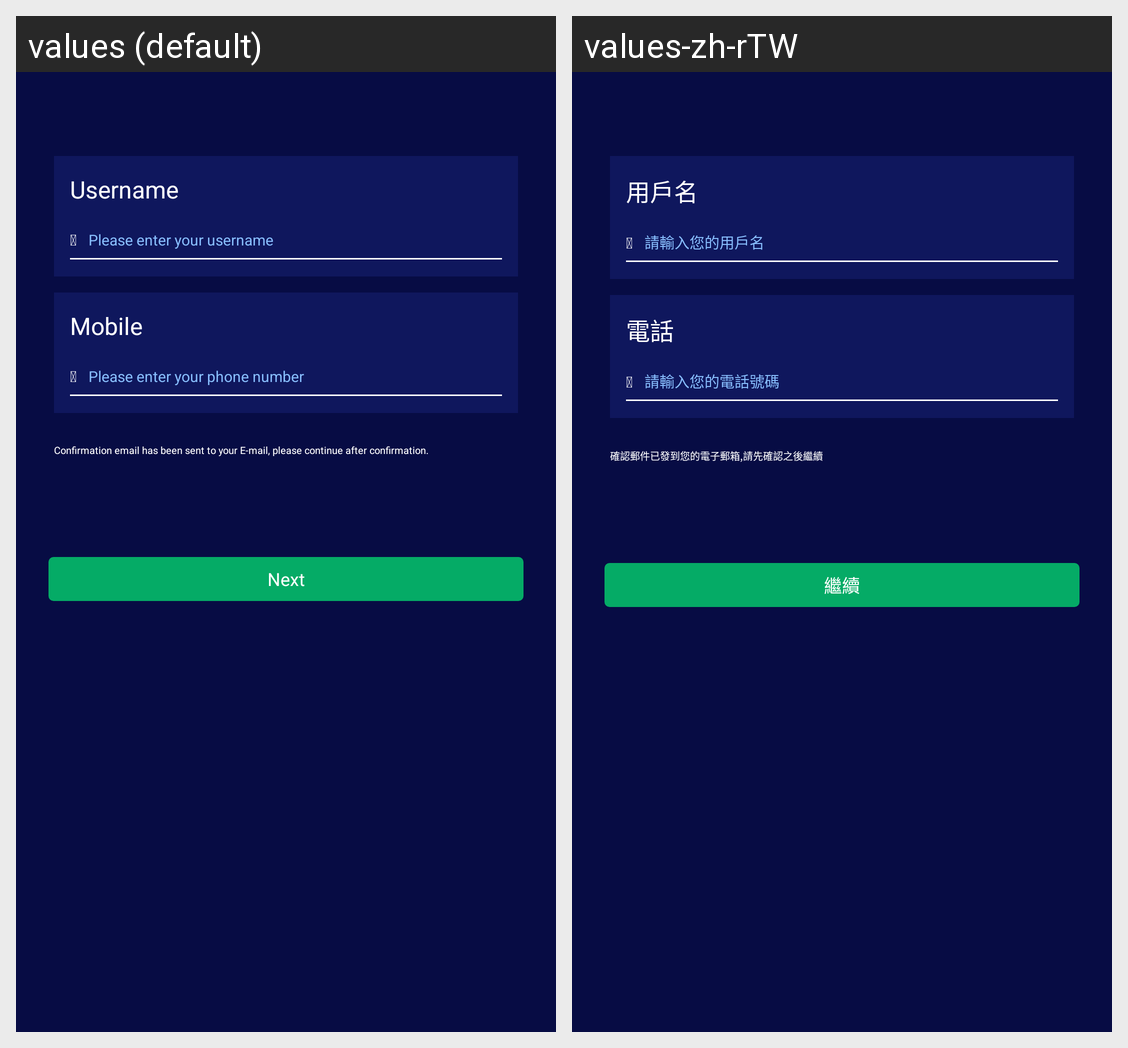

This grid shows one Android layout under two languages. Give, for every string resource on the screen, its name, the default text and each shown locale's text.
Android screen res/layout/activity_register_pager1.xml rendered under 2 locales, left to right: values (default), values-zh-rTW. Device: Nexus 5 (rendered at 1080×1920; each locale shown at half size, 540×960, under a caption strip naming it); theme TranslucentTheme.
Strings drawn on this screen, with the default value and each locale's value (text and hints the layout hard-codes, and strings that could not be matched under every locale, appear in the picture but are not listed):

user_name
  values: Username
  values-zh-rTW: 用戶名

user_icon
  values: 
  values-zh-rTW:   [not translated; the default value is used]

please_enter_your_name
  values: Please enter your username
  values-zh-rTW: 請輸入您的用戶名

phone_number
  values: Mobile
  values-zh-rTW: 電話

phone_icon
  values: 
  values-zh-rTW:   [not translated; the default value is used]

please_enter_your_phone
  values: Please enter your phone number
  values-zh-rTW: 請輸入您的電話號碼

email_confirm
  values: Confirmation email has been sent to your E-mail, please continue after confirmation.
  values-zh-rTW: 確認郵件已發到您的電子郵箱,請先確認之後繼續

go_on
  values: Next
  values-zh-rTW: 繼續
